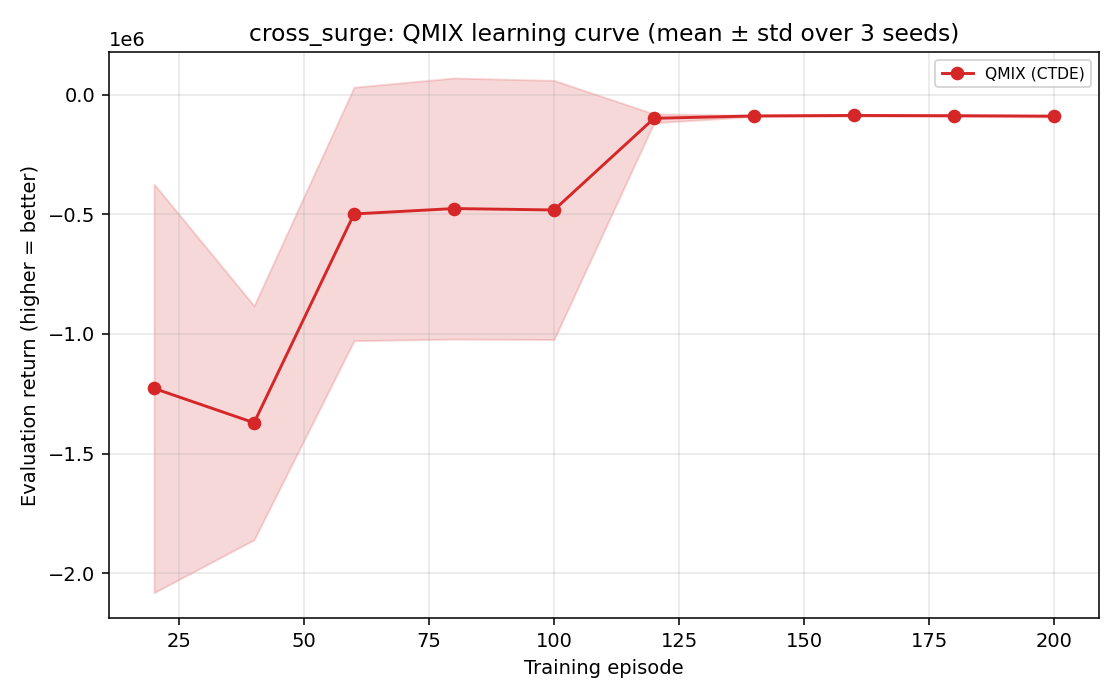

The data file committed next to this chart (first rows):
Episode, qmix_mean, qmix_std
20, -1227610, 854117
40, -1371303, 489221
60, -498249, 529886
80, -475664, 545853
100, -481602, 541707
120, -98388, 18455
140, -88444, 2880
160, -86419, 3393
180, -87524, 3420
200, -89355, 3213
